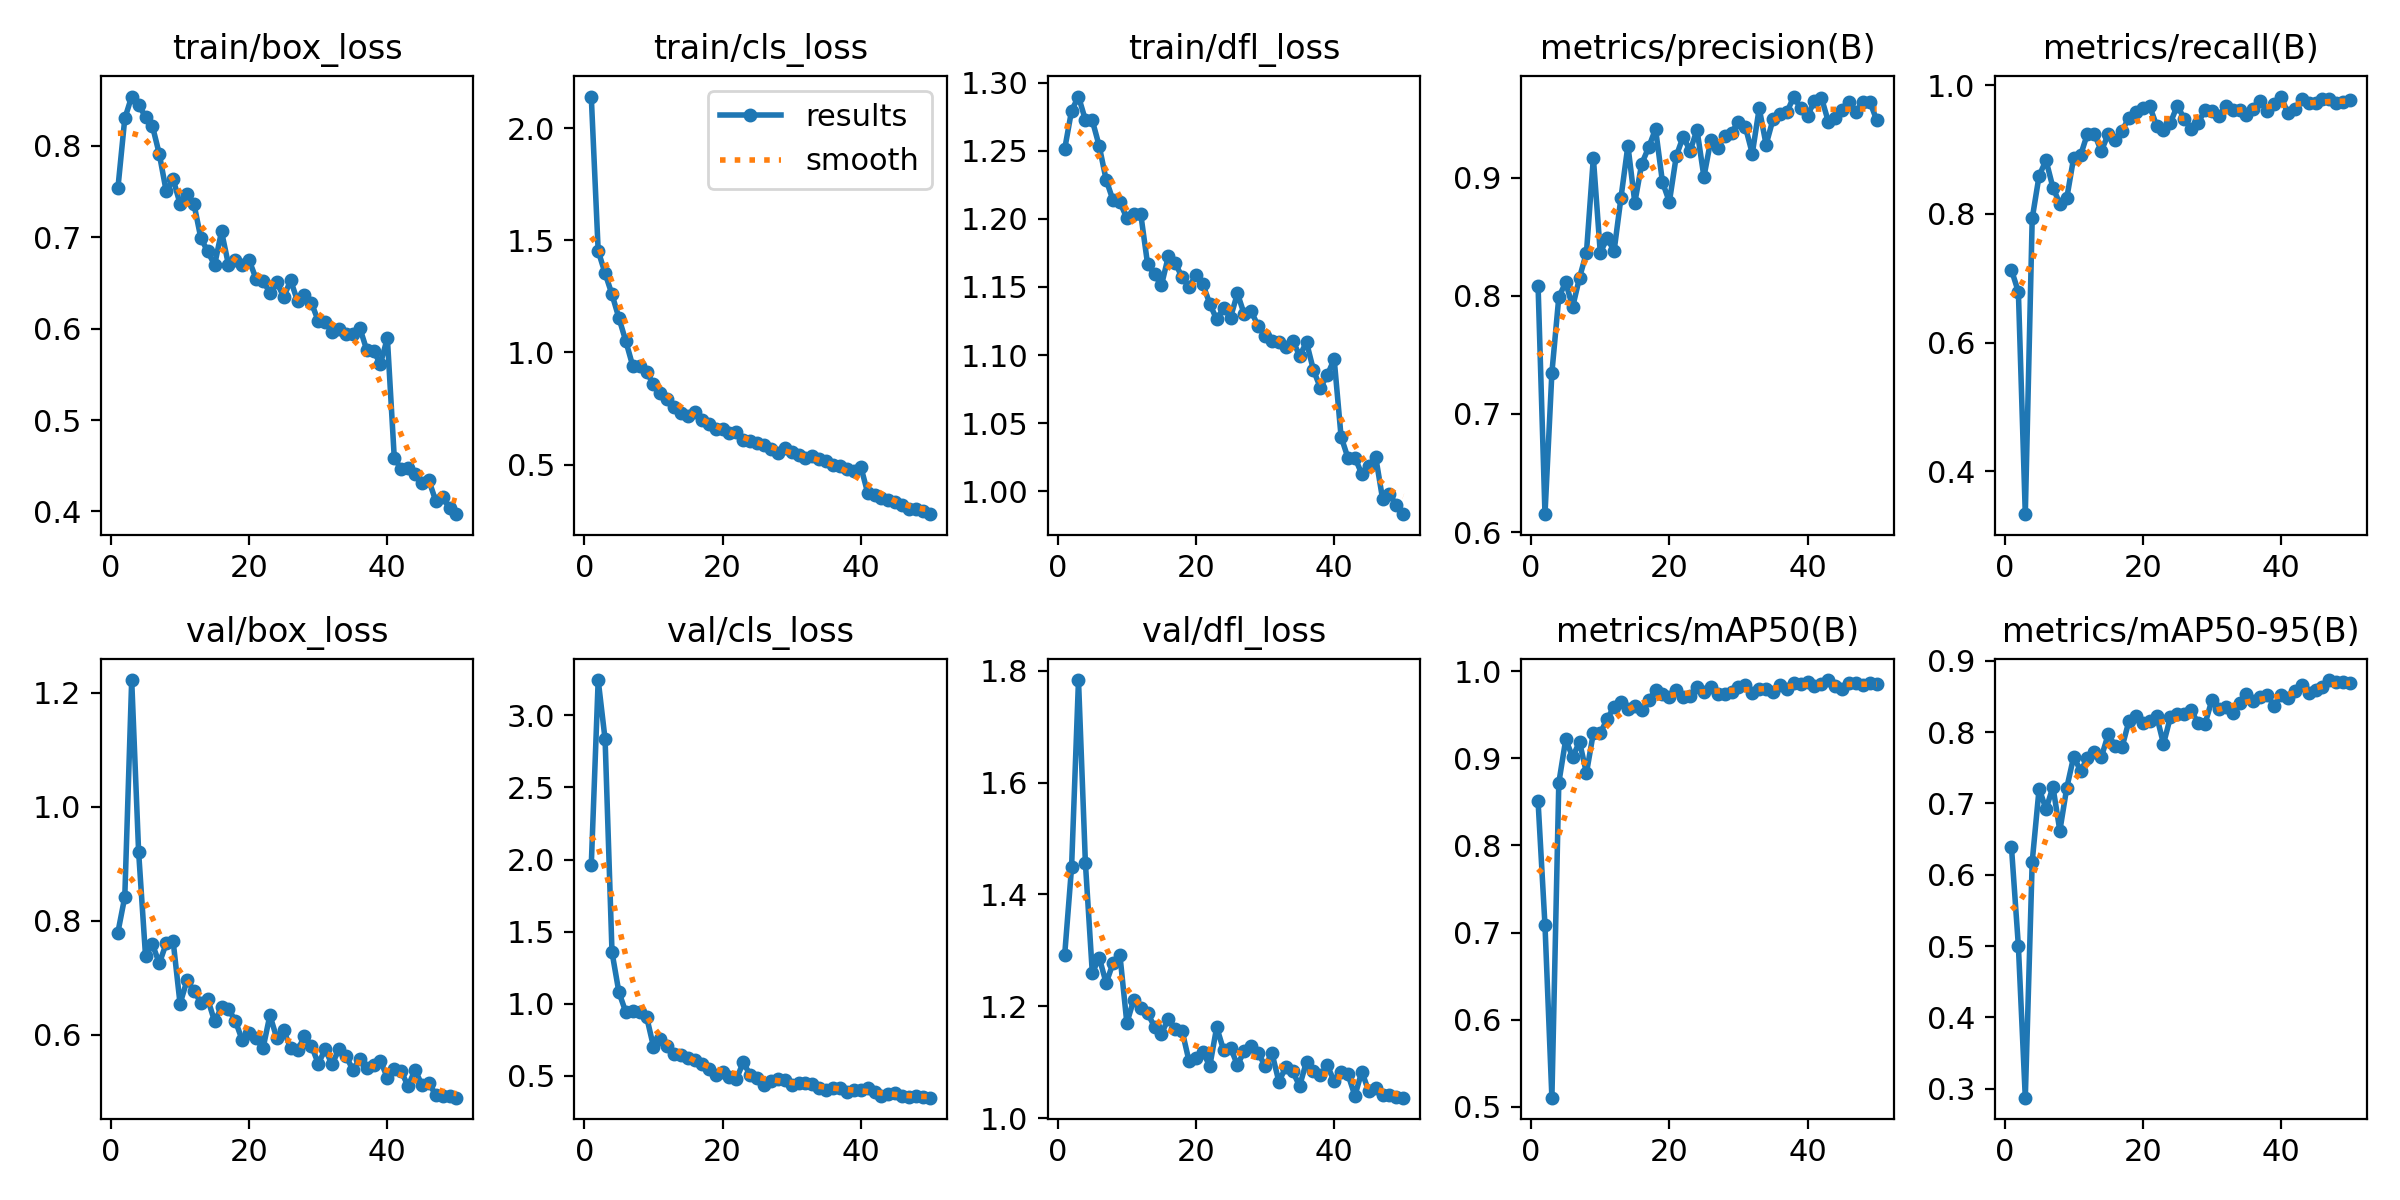

Source data for this figure (header and first rows):
epoch, time, train/box_loss, train/cls_loss, train/dfl_loss, metrics/precision(B), metrics/recall(B), metrics/mAP50(B), metrics/mAP50-95(B), val/box_loss, val/cls_loss, val/dfl_loss, lr/pg0, lr/pg1, lr/pg2
1, 36.8, 0.7533, 2.142, 1.251, 0.8087, 0.7131, 0.8505, 0.6385, 0.7794, 1.961, 1.292, 0.0004115, 0.0004115, 0.0004115
2, 70.87, 0.8299, 1.453, 1.28, 0.6151, 0.6788, 0.7083, 0.5, 0.8419, 3.244, 1.449, 0.0008118, 0.0008118, 0.0008118
3, 105.1, 0.8539, 1.353, 1.29, 0.735, 0.3337, 0.5107, 0.2875, 1.222, 2.832, 1.783, 0.001196, 0.001196, 0.001196
4, 139.2, 0.8449, 1.259, 1.273, 0.7989, 0.793, 0.8718, 0.6183, 0.9212, 1.358, 1.456, 0.001176, 0.001176, 0.001176
5, 173.1, 0.8317, 1.154, 1.272, 0.8115, 0.8595, 0.9216, 0.7209, 0.7388, 1.08, 1.259, 0.001151, 0.001151, 0.001151
6, 207.3, 0.8217, 1.05, 1.254, 0.7906, 0.8833, 0.9015, 0.692, 0.7589, 0.9425, 1.287, 0.001126, 0.001126, 0.001126
7, 241.6, 0.7909, 0.9401, 1.229, 0.8155, 0.841, 0.9189, 0.7232, 0.7254, 0.9496, 1.241, 0.001102, 0.001102, 0.001102
8, 275.8, 0.7501, 0.9417, 1.214, 0.8367, 0.8159, 0.8831, 0.6617, 0.7607, 0.9443, 1.277, 0.001077, 0.001077, 0.001077
9, 309.9, 0.7636, 0.9125, 1.212, 0.917, 0.8245, 0.9291, 0.7219, 0.7639, 0.9115, 1.291, 0.001052, 0.001052, 0.001052
10, 344, 0.7365, 0.8584, 1.201, 0.8367, 0.8873, 0.9288, 0.7655, 0.6545, 0.7037, 1.17, 0.001027, 0.001027, 0.001027
11, 378.3, 0.7475, 0.8177, 1.203, 0.8488, 0.8912, 0.9452, 0.7459, 0.6954, 0.7569, 1.212, 0.001002, 0.001002, 0.001002
12, 412.8, 0.7368, 0.791, 1.204, 0.8381, 0.9249, 0.959, 0.7635, 0.6776, 0.7088, 1.197, 0.0009778, 0.0009778, 0.0009778
13, 447.1, 0.6993, 0.7554, 1.167, 0.8833, 0.9242, 0.965, 0.772, 0.6565, 0.6545, 1.188, 0.000953, 0.000953, 0.000953
14, 481.6, 0.6844, 0.7313, 1.159, 0.9274, 0.8979, 0.9563, 0.7648, 0.663, 0.6475, 1.163, 0.0009283, 0.0009283, 0.0009283
15, 515.9, 0.6697, 0.7186, 1.151, 0.879, 0.9239, 0.9606, 0.797, 0.6236, 0.6242, 1.151, 0.0009035, 0.0009035, 0.0009035
16, 550.3, 0.7063, 0.7362, 1.172, 0.9119, 0.9151, 0.9559, 0.7806, 0.6481, 0.6077, 1.178, 0.0008787, 0.0008787, 0.0008787
17, 584.6, 0.6701, 0.6987, 1.168, 0.9258, 0.9294, 0.9666, 0.7789, 0.6452, 0.5833, 1.159, 0.000854, 0.000854, 0.000854
18, 618.9, 0.675, 0.68, 1.157, 0.9414, 0.9496, 0.9782, 0.8156, 0.6248, 0.548, 1.156, 0.0008293, 0.0008293, 0.0008293
19, 653.3, 0.6695, 0.6588, 1.15, 0.8965, 0.9581, 0.9738, 0.823, 0.5905, 0.5086, 1.102, 0.0008045, 0.0008045, 0.0008045
20, 687.9, 0.6747, 0.6607, 1.159, 0.8796, 0.9646, 0.9708, 0.8134, 0.603, 0.5299, 1.107, 0.0007797, 0.0007797, 0.0007797
21, 726.4, 0.6545, 0.6421, 1.152, 0.9184, 0.9676, 0.9778, 0.8155, 0.5941, 0.494, 1.118, 0.000755, 0.000755, 0.000755
22, 762, 0.6521, 0.6452, 1.138, 0.935, 0.9374, 0.9701, 0.8231, 0.5763, 0.4793, 1.093, 0.0007302, 0.0007302, 0.0007302
23, 798.5, 0.6395, 0.6114, 1.126, 0.9228, 0.9311, 0.9719, 0.7835, 0.6344, 0.5949, 1.163, 0.0007055, 0.0007055, 0.0007055
24, 834, 0.6509, 0.6031, 1.135, 0.9407, 0.9417, 0.9818, 0.8211, 0.5942, 0.5055, 1.122, 0.0006808, 0.0006808, 0.0006808
25, 868.4, 0.6345, 0.5962, 1.128, 0.9009, 0.9685, 0.976, 0.825, 0.6079, 0.4892, 1.126, 0.000656, 0.000656, 0.000656
26, 903.1, 0.6529, 0.5895, 1.145, 0.9321, 0.9478, 0.9816, 0.8259, 0.5767, 0.4384, 1.095, 0.0006312, 0.0006312, 0.0006312
27, 937.8, 0.6302, 0.5711, 1.13, 0.9249, 0.9322, 0.9741, 0.8304, 0.5732, 0.4652, 1.121, 0.0006065, 0.0006065, 0.0006065
28, 972.4, 0.6363, 0.551, 1.132, 0.9357, 0.9412, 0.9742, 0.8129, 0.5974, 0.4773, 1.13, 0.0005818, 0.0005818, 0.0005818
29, 1007, 0.6283, 0.5725, 1.121, 0.9383, 0.9614, 0.9757, 0.8112, 0.5813, 0.475, 1.117, 0.000557, 0.000557, 0.000557
30, 1041, 0.6084, 0.5569, 1.114, 0.9476, 0.9597, 0.982, 0.8449, 0.5496, 0.4409, 1.093, 0.0005322, 0.0005322, 0.0005322
31, 1076, 0.6068, 0.5429, 1.11, 0.9432, 0.952, 0.9841, 0.8325, 0.5745, 0.4492, 1.116, 0.0005075, 0.0005075, 0.0005075
32, 1111, 0.5966, 0.5295, 1.11, 0.9206, 0.9679, 0.9747, 0.8349, 0.5482, 0.4522, 1.065, 0.0004827, 0.0004827, 0.0004827
33, 1146, 0.6001, 0.5367, 1.106, 0.9589, 0.9615, 0.9791, 0.8275, 0.5755, 0.4433, 1.091, 0.000458, 0.000458, 0.000458
34, 1182, 0.5941, 0.5234, 1.111, 0.9282, 0.9612, 0.9791, 0.841, 0.5633, 0.4181, 1.083, 0.0004332, 0.0004332, 0.0004332
35, 1218, 0.5942, 0.515, 1.1, 0.9496, 0.9543, 0.9763, 0.8528, 0.5391, 0.4045, 1.058, 0.0004085, 0.0004085, 0.0004085
36, 1252, 0.6011, 0.4989, 1.109, 0.9543, 0.9635, 0.9839, 0.8443, 0.5576, 0.4177, 1.101, 0.0003837, 0.0003837, 0.0003837
37, 1287, 0.5769, 0.4957, 1.089, 0.9554, 0.976, 0.9791, 0.8492, 0.5424, 0.415, 1.085, 0.000359, 0.000359, 0.000359
38, 1321, 0.5751, 0.4804, 1.076, 0.9689, 0.96, 0.9869, 0.8521, 0.5477, 0.3919, 1.077, 0.0003343, 0.0003343, 0.0003343
39, 1356, 0.5617, 0.4717, 1.085, 0.9589, 0.9704, 0.9849, 0.8371, 0.5546, 0.4049, 1.094, 0.0003095, 0.0003095, 0.0003095
40, 1390, 0.5897, 0.4913, 1.097, 0.9526, 0.9825, 0.987, 0.8516, 0.5249, 0.4004, 1.066, 0.0002848, 0.0002848, 0.0002848
41, 1437, 0.4585, 0.3737, 1.04, 0.9653, 0.9566, 0.9826, 0.8485, 0.5395, 0.4143, 1.083, 0.00026, 0.00026, 0.00026
42, 1472, 0.4462, 0.3664, 1.024, 0.968, 0.9624, 0.9855, 0.8572, 0.5359, 0.3857, 1.078, 0.0002352, 0.0002352, 0.0002352
43, 1507, 0.4474, 0.3513, 1.025, 0.9477, 0.978, 0.9898, 0.8663, 0.5104, 0.3618, 1.04, 0.0002105, 0.0002105, 0.0002105
44, 1541, 0.4407, 0.3429, 1.013, 0.9506, 0.9725, 0.9825, 0.8545, 0.5387, 0.3763, 1.083, 0.0001857, 0.0001857, 0.0001857
45, 1575, 0.4315, 0.3321, 1.019, 0.9576, 0.9724, 0.979, 0.8587, 0.5126, 0.3805, 1.048, 0.000161, 0.000161, 0.000161
46, 1610, 0.4341, 0.3192, 1.025, 0.9639, 0.9785, 0.9864, 0.8637, 0.5154, 0.3634, 1.054, 0.0001363, 0.0001363, 0.0001363
47, 1644, 0.4116, 0.3019, 0.9945, 0.9558, 0.9784, 0.9864, 0.873, 0.495, 0.3561, 1.041, 0.0001115, 0.0001115, 0.0001115
48, 1679, 0.4157, 0.3006, 0.9976, 0.9643, 0.9723, 0.984, 0.8708, 0.4922, 0.3583, 1.041, 8.675e-05, 8.675e-05, 8.675e-05
49, 1713, 0.4032, 0.2947, 0.9897, 0.9647, 0.9741, 0.9862, 0.8704, 0.493, 0.3529, 1.038, 6.2e-05, 6.2e-05, 6.2e-05
50, 1747, 0.397, 0.2787, 0.983, 0.949, 0.9771, 0.9851, 0.8688, 0.49, 0.3497, 1.037, 3.725e-05, 3.725e-05, 3.725e-05
